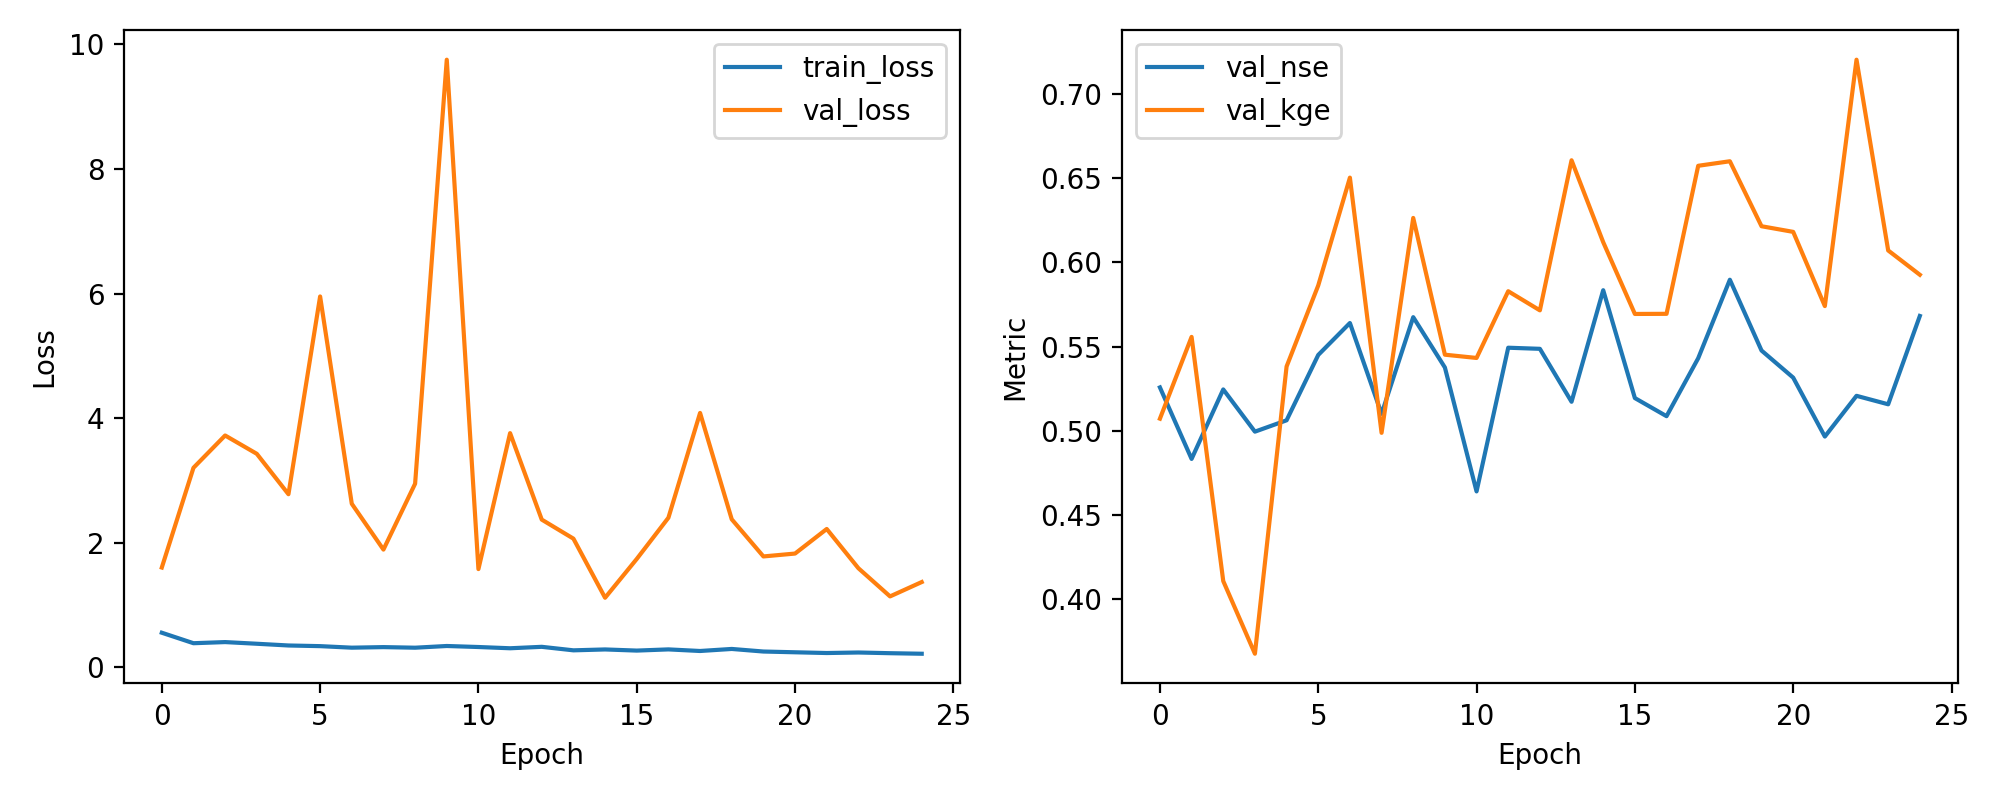

The file beside this chart, header and first rows:
epoch, train_loss, val_loss, val_nse, val_kge
1, 0.5553, 1.602, 0.5259, 0.5073
2, 0.3869, 3.203, 0.4834, 0.5558
3, 0.4051, 3.721, 0.5247, 0.4109
4, 0.3783, 3.427, 0.4996, 0.3678
5, 0.3505, 2.779, 0.5063, 0.5383
6, 0.3399, 5.953, 0.5451, 0.5864
7, 0.3153, 2.626, 0.5641, 0.6504
8, 0.3244, 1.89, 0.5102, 0.4989
9, 0.3148, 2.947, 0.5675, 0.6264
10, 0.3423, 9.753, 0.5377, 0.5453
11, 0.3259, 1.577, 0.4641, 0.5433
12, 0.3058, 3.759, 0.5494, 0.583
13, 0.329, 2.371, 0.5488, 0.5716
14, 0.2727, 2.065, 0.5173, 0.6607
15, 0.2869, 1.117, 0.5836, 0.612
16, 0.2686, 1.739, 0.5195, 0.5695
17, 0.2878, 2.401, 0.5088, 0.5695
18, 0.2621, 4.083, 0.5432, 0.6574
19, 0.2949, 2.376, 0.5898, 0.6601
20, 0.2535, 1.78, 0.5478, 0.6215
21, 0.2414, 1.826, 0.5317, 0.6182
22, 0.2294, 2.22, 0.4967, 0.5741
23, 0.2379, 1.591, 0.5209, 0.7204
24, 0.2267, 1.138, 0.5158, 0.6071
25, 0.2179, 1.369, 0.5683, 0.5927
